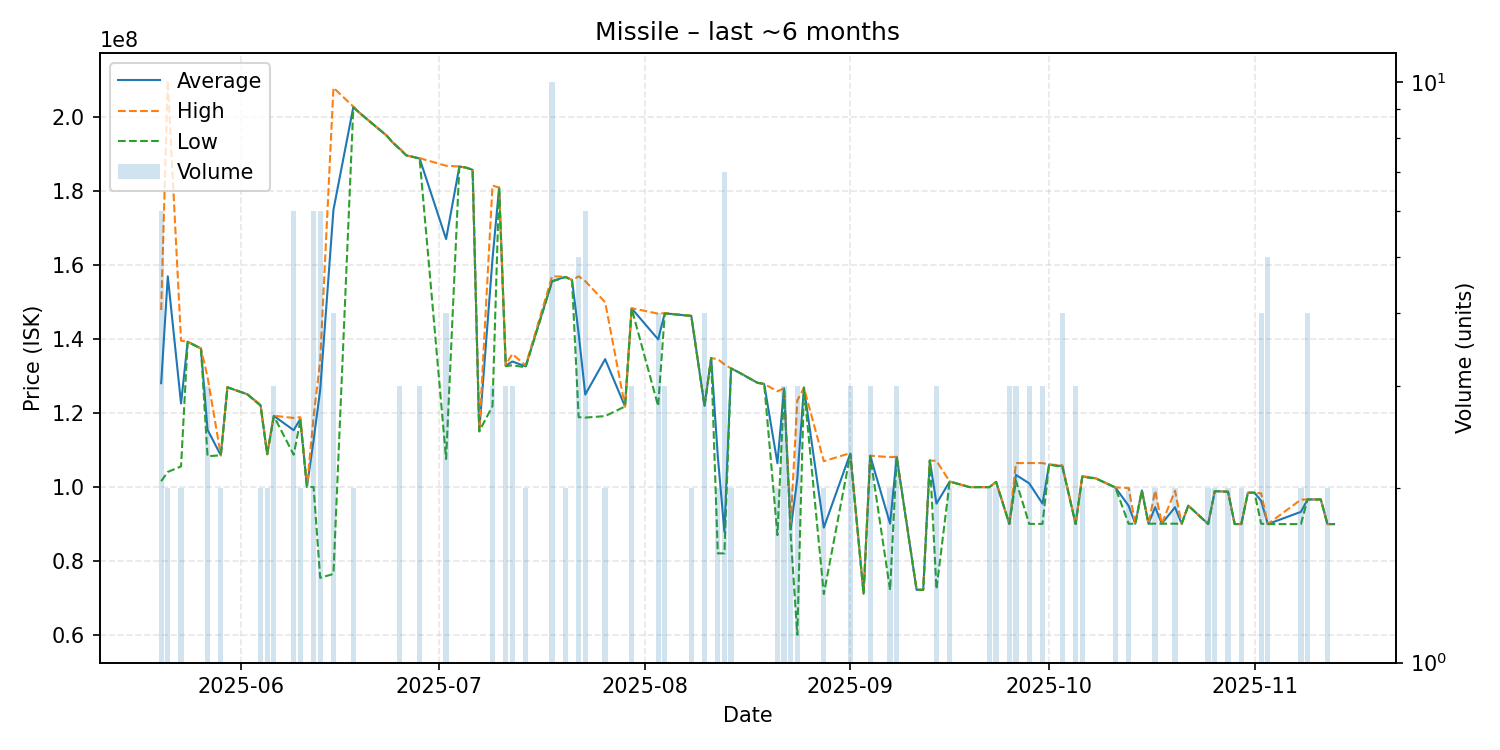

Data behind this chart, as committed beside it:
date, average, highest, lowest, order_count, volume
2025-05-20, 128100000, 147900000, 101600000, 6, 6
2025-05-21, 157000000, 209900000, 104100000, 2, 2
2025-05-23, 122600000, 139600000, 105600000, 2, 2
2025-05-24, 139300000, 139300000, 139300000, 1, 1
2025-05-26, 137500000, 137500000, 137500000, 1, 1
2025-05-27, 115500000, 129800000, 108350000, 3, 3
2025-05-29, 108600000, 108600000, 108600000, 2, 2
2025-05-30, 127000000, 127000000, 127000000, 1, 1
2025-06-02, 125100000, 125100000, 125100000, 1, 1
2025-06-04, 122150000, 122300000, 122000000, 2, 2
2025-06-05, 108900000, 108900000, 108900000, 2, 2
2025-06-06, 119266667, 119300000, 119200000, 3, 3
2025-06-09, 115383333, 118700000, 108750000, 6, 6
2025-06-10, 118450000, 118900000, 118000000, 2, 2
2025-06-11, 100100000, 100100000, 100100000, 1, 1
2025-06-12, 112616667, 118950000, 100000000, 6, 6
2025-06-13, 126306667, 134200000, 75470000, 6, 6
2025-06-15, 174980000, 208000000, 76520000, 4, 4
2025-06-18, 202800000, 202900000, 202700000, 2, 2
2025-06-19, 201100000, 201100000, 201100000, 1, 1
2025-06-23, 195100000, 195100000, 195100000, 1, 1
2025-06-24, 193100000, 193100000, 193100000, 1, 1
2025-06-25, 191500000, 191650000, 191350000, 3, 3
2025-06-26, 189700000, 189700000, 189700000, 1, 1
2025-06-28, 188900000, 188950000, 188850000, 3, 3
2025-07-02, 167075000, 186900000, 107600000, 4, 4
2025-07-04, 186700000, 186700000, 186700000, 1, 1
2025-07-05, 186400000, 186400000, 186400000, 1, 1
2025-07-06, 185800000, 185800000, 185800000, 1, 1
2025-07-07, 115100000, 115100000, 115100000, 1, 1
2025-07-09, 161666667, 181550000, 121900000, 3, 3
2025-07-10, 181000000, 181000000, 181000000, 1, 1
2025-07-11, 132833333, 133100000, 132700000, 3, 3
2025-07-12, 133966667, 136000000, 132950000, 3, 3
2025-07-14, 132650000, 132900000, 132400000, 2, 2
2025-07-18, 155710000, 157000000, 155600000, 9, 10
2025-07-20, 156850000, 156900000, 156800000, 2, 2
2025-07-21, 156000000, 156000000, 156000000, 1, 1
2025-07-22, 141560000, 157000000, 118900000, 5, 5
2025-07-23, 125033333, 155700000, 118800000, 4, 6
2025-07-26, 134600000, 150000000, 119200000, 2, 2
2025-07-29, 121800000, 121800000, 121800000, 1, 1
2025-07-30, 148333333, 148400000, 148300000, 3, 3
2025-08-03, 139950000, 146900000, 121900000, 4, 4
2025-08-04, 147000000, 147050000, 146950000, 3, 3
2025-08-08, 146300000, 146300000, 146300000, 1, 2
2025-08-10, 121975000, 122050000, 121900000, 3, 4
2025-08-11, 134900000, 134900000, 134900000, 1, 1
2025-08-12, 108335000, 134600000, 82070000, 2, 2
2025-08-13, 87900000, 133200000, 82080000, 5, 7
2025-08-14, 132100000, 132100000, 132100000, 1, 2
2025-08-15, 131200000, 131200000, 131200000, 1, 1
2025-08-18, 128200000, 128200000, 128200000, 1, 1
2025-08-19, 127900000, 127900000, 127900000, 1, 1
2025-08-21, 106455000, 125900000, 87010000, 2, 2
2025-08-22, 126700000, 126700000, 126700000, 3, 3
2025-08-23, 88550000, 90000000, 87100000, 2, 2
2025-08-24, 102280000, 123400000, 60040000, 3, 3
2025-08-25, 126900000, 126900000, 126900000, 1, 1
2025-08-28, 89045000, 107000000, 71090000, 2, 2
... 47 more rows
